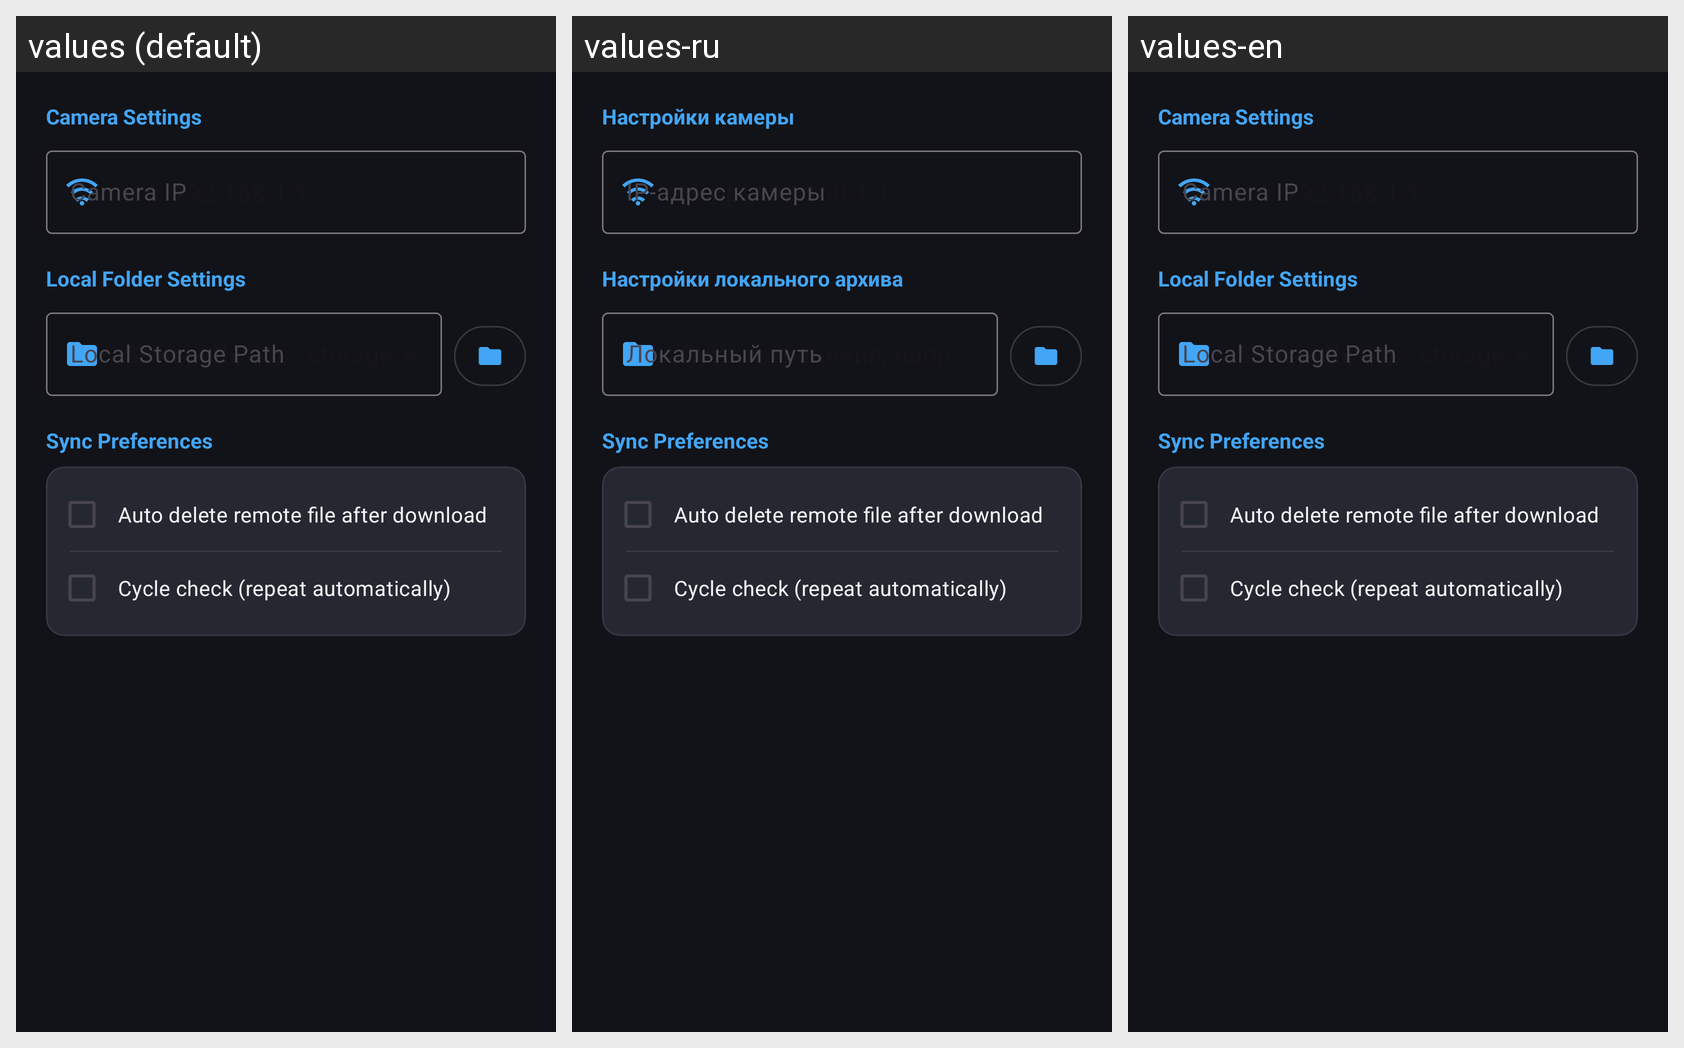

For this localized Android screen grid, give each drawn string resource with its value in every locale shown.
Android screen res/layout/dialog_settings.xml rendered under 3 locales, left to right: values (default), values-ru, values-en. Device: Nexus 5 (rendered at 1080×1920; each locale shown at half size, 540×960, under a caption strip naming it); theme Theme.CamHttp.
Strings drawn on this screen, with the default value and each locale's value (text and hints the layout hard-codes, and strings that could not be matched under every locale, appear in the picture but are not listed):

cam_settings_title
  values: Camera Settings
  values-ru: Настройки камеры
  values-en: Camera Settings

label_camera_ip
  values: Camera IP
  values-ru: IP-адрес камеры
  values-en: Camera IP

local_settings_title
  values: Local Folder Settings
  values-ru: Настройки локального архива
  values-en: Local Folder Settings

label_local_path
  values: Local Storage Path
  values-ru: Локальный путь
  values-en: Local Storage Path

label_auto_delete
  values: Auto delete remote file after download
  values-ru: Auto delete remote file after download  [not translated; the default value is used]
  values-en: Auto delete remote file after download  [not translated; the default value is used]

label_cycle_check
  values: Cycle check (repeat automatically)
  values-ru: Cycle check (repeat automatically)  [not translated; the default value is used]
  values-en: Cycle check (repeat automatically)  [not translated; the default value is used]
